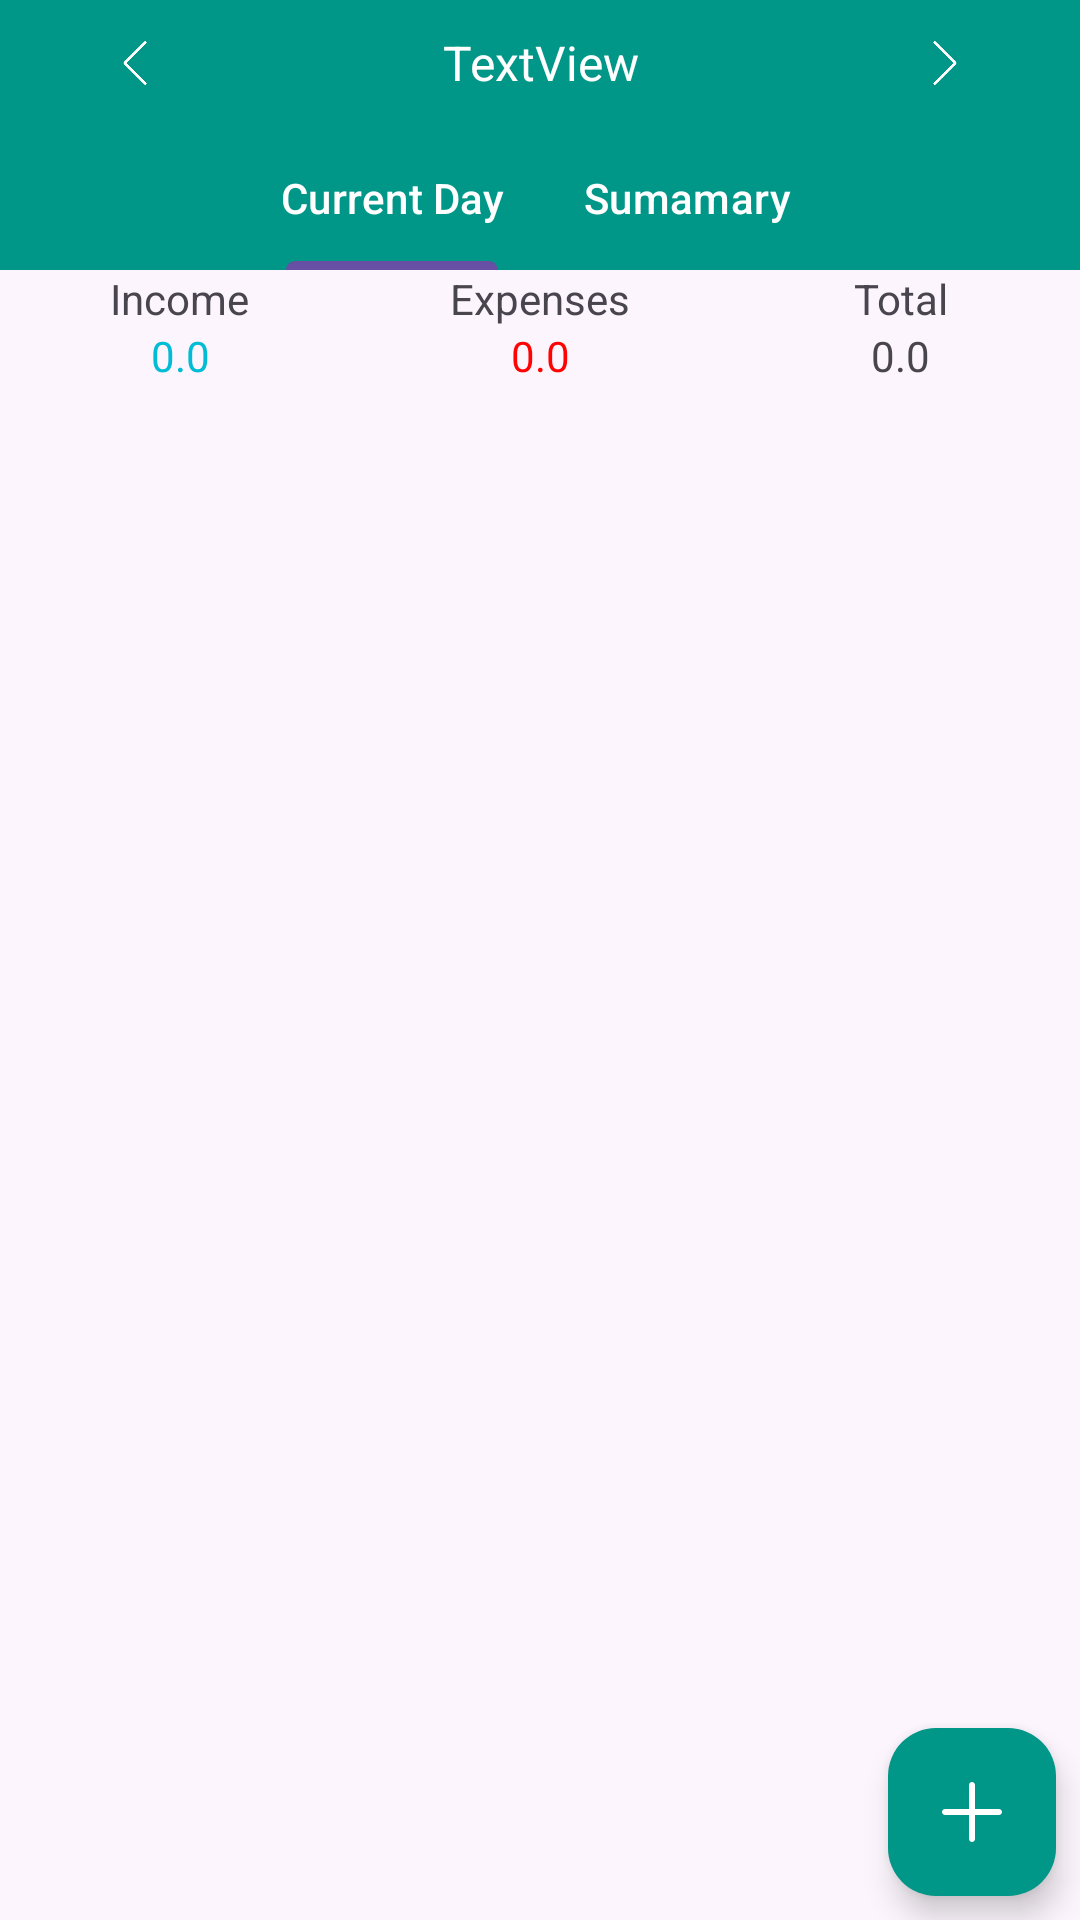

Here is an Android app screen rendered from its layout file. Give the layout XML and the strings, colors and styles it references.
<!-- AndroidManifest.xml: application theme Theme.MoneyExpensesTracker -->
<!-- res/layout/fragment_home.xml -->
<?xml version="1.0" encoding="utf-8"?>
<androidx.constraintlayout.widget.ConstraintLayout xmlns:android="http://schemas.android.com/apk/res/android"
    xmlns:app="http://schemas.android.com/apk/res-auto"
    xmlns:tools="http://schemas.android.com/tools"
    android:id="@+id/home"
    android:layout_width="match_parent"
    android:layout_height="match_parent"
    android:background="#FCF5FD"
    tools:context=".ui.home.HomeFragment">

    <LinearLayout
        android:id="@+id/lnlayout"
        android:layout_width="match_parent"
        android:layout_height="wrap_content"
        android:background="#009688"
        android:gravity="center"
        android:orientation="horizontal"
        android:padding="10dp"

        app:layout_constraintEnd_toEndOf="parent"
        app:layout_constraintHorizontal_bias="0.0"
        app:layout_constraintStart_toStartOf="parent"
        app:layout_constraintTop_toTopOf="parent"
        app:layout_constraintVertical_bias="0.118">

        <ImageView
            android:id="@+id/btn_prev"
            android:layout_width="70dp"
            android:layout_height="22dp"
            android:rotation="180"
            app:srcCompat="@drawable/img"
            app:tint="@color/white" />

        <TextView
            android:id="@+id/current_date_txtView"
            android:layout_width="wrap_content"
            android:layout_height="wrap_content"
            android:layout_weight="1"
            android:gravity="center"
            android:text="TextView"
            android:textColor="@color/white"
            android:textSize="16sp" />

        <ImageView
            android:id="@+id/btn_next"
            android:layout_width="70dp"
            android:layout_height="22dp"
            android:backgroundTint="@color/white"
            app:srcCompat="@drawable/img"
            app:tint="@color/white" />

    </LinearLayout>

    <com.google.android.material.tabs.TabLayout
        android:id="@+id/tabLayout5"
        android:layout_width="match_parent"
        android:layout_height="wrap_content"
        android:background="#009688"
        app:layout_constraintEnd_toEndOf="parent"
        app:layout_constraintHorizontal_bias="0.0"
        app:layout_constraintStart_toStartOf="parent"
        app:layout_constraintTop_toBottomOf="@+id/lnlayout"
        app:tabGravity="center"
        app:tabMode="scrollable"
        app:tabTextColor="@color/white">

        <com.google.android.material.tabs.TabItem
            android:layout_width="wrap_content"
            android:layout_height="wrap_content"
            android:text="Current Day" />

        <com.google.android.material.tabs.TabItem
            android:layout_width="wrap_content"
            android:layout_height="wrap_content"
            android:text="Sumamary" />

    </com.google.android.material.tabs.TabLayout>

    <LinearLayout
        android:id="@+id/linearLayout"
        android:layout_width="match_parent"

        android:layout_height="wrap_content"
        android:orientation="horizontal"
        app:layout_constraintBottom_toBottomOf="parent"
        app:layout_constraintEnd_toEndOf="parent"
        app:layout_constraintHorizontal_bias="0.0"
        app:layout_constraintStart_toStartOf="parent"
        app:layout_constraintTop_toBottomOf="@+id/tabLayout5"
        app:layout_constraintVertical_bias="0.0">

        <LinearLayout
            android:layout_width="match_parent"
            android:layout_height="wrap_content"
            android:layout_weight="1"
            android:gravity="center"
            android:orientation="vertical">

            <TextView
                android:id="@+id/textView9"
                android:layout_width="wrap_content"
                android:layout_height="wrap_content"
                android:layout_weight="1"
                android:text="Income" />

            <TextView
                android:id="@+id/txtviewIncome"
                android:layout_width="match_parent"
                android:layout_height="wrap_content"
                android:layout_weight="1"
                android:gravity="center"
                android:text="0.0"
                android:textColor="#00BCD4" />
        </LinearLayout>

        <LinearLayout
            android:layout_width="match_parent"
            android:layout_height="wrap_content"
            android:layout_weight="1"
            android:gravity="center"
            android:orientation="vertical">

            <TextView
                android:id="@+id/textView11"
                android:layout_width="match_parent"
                android:layout_height="wrap_content"
                android:gravity="center"
                android:text="Expenses" />

            <TextView
                android:id="@+id/txtviewExpense"
                android:layout_width="match_parent"
                android:layout_height="wrap_content"
                android:gravity="center"
                android:text="0.0"
                android:textColor="#FF0202" />
        </LinearLayout>

        <LinearLayout
            android:layout_width="match_parent"
            android:layout_height="wrap_content"
            android:layout_weight="1"
            android:gravity="center"
            android:orientation="vertical">

            <TextView
                android:id="@+id/textView13"
                android:layout_width="match_parent"
                android:layout_height="wrap_content"
                android:gravity="center"
                android:text="Total" />

            <TextView
                android:id="@+id/txtviewTotal"
                android:layout_width="match_parent"
                android:layout_height="wrap_content"
                android:gravity="center"
                android:text="0.0" />
        </LinearLayout>

    </LinearLayout>


    <com.google.android.material.floatingactionbutton.FloatingActionButton
        android:id="@+id/floatingActionButton"
        android:layout_width="wrap_content"
        android:layout_height="wrap_content"
        android:layout_marginEnd="8dp"
        android:layout_marginBottom="8dp"
        android:clickable="true"
        app:backgroundTint="@color/green_pastel"
        app:tint="@color/white"
        app:layout_constraintBottom_toBottomOf="@+id/listView"
        app:layout_constraintEnd_toEndOf="parent"
        app:srcCompat="@drawable/plus_icon"
        app:itemActiveIndicatorStyle="@style/App.CustomIndicator"
        />

    <androidx.recyclerview.widget.RecyclerView
        android:id="@+id/listView"
        android:layout_width="0dp"
        android:layout_height="0dp"
        app:layout_constraintBottom_toBottomOf="parent"
        app:layout_constraintEnd_toEndOf="parent"
        app:layout_constraintStart_toStartOf="parent"
        app:layout_constraintTop_toBottomOf="@+id/linearLayout"
        tools:listitem="@layout/trans_row" />


</androidx.constraintlayout.widget.ConstraintLayout>
<!-- res/layout/trans_row.xml (included above) -->
<?xml version="1.0" encoding="utf-8"?>

<androidx.constraintlayout.widget.ConstraintLayout xmlns:android="http://schemas.android.com/apk/res/android"
    xmlns:app="http://schemas.android.com/apk/res-auto"
    xmlns:tools="http://schemas.android.com/tools"
    android:layout_width="match_parent"
    android:layout_height="wrap_content">

    <LinearLayout
        android:id="@+id/linearLayout2"
        android:layout_width="wrap_content"
        android:layout_height="wrap_content"
        android:layout_marginStart="10dp"
        android:layout_marginTop="8dp"
        android:orientation="vertical"
        app:layout_constraintStart_toStartOf="parent"
        app:layout_constraintTop_toTopOf="parent">

        <TextView
            android:id="@+id/txtView_category"
            android:layout_width="match_parent"
            android:layout_height="wrap_content"
            android:fontFamily="@font/roboto_bold"
            android:text="Food"
            android:textColor="@color/black" />

        <LinearLayout
            android:layout_width="match_parent"
            android:layout_height="wrap_content"
            android:layout_marginTop="5dp"
            android:orientation="horizontal">

            <TextView
                android:id="@+id/txtView_type"
                android:layout_width="wrap_content"
                android:layout_height="wrap_content"
                android:layout_weight="1"
                android:background="@drawable/cash_bg"
                android:paddingStart="3dp"
                android:paddingTop="2dp"
                android:paddingEnd="5dp"
                android:paddingBottom="2dp"
                android:text="Cash"
                android:textColor="@color/white" />

            <TextView
                android:id="@+id/txtView_date"
                android:layout_width="wrap_content"
                android:layout_height="wrap_content"
                android:layout_marginStart="5dp"
                android:layout_weight="1"
                android:text="21-11-2024"
                android:textColor="#6B6B6B"
                android:textSize="12sp" />
        </LinearLayout>

    </LinearLayout>

    <LinearLayout
        android:id="@+id/lnLayout_content_note"
        android:layout_width="0dp"
        android:layout_height="wrap_content"
        android:orientation="horizontal"
        app:layout_constraintBottom_toBottomOf="parent"
        app:layout_constraintEnd_toStartOf="@+id/txtView_amount"
        app:layout_constraintRight_toLeftOf="@+id/txtView_amount"
        app:layout_constraintStart_toEndOf="@+id/linearLayout2"
        app:layout_constraintTop_toTopOf="@+id/linearLayout2">

        <TextView
            android:id="@+id/txtView_trans_note"
            android:layout_width="match_parent"
            android:layout_height="match_parent"
            android:layout_weight="1"
            android:text="note"
            android:textAlignment="center"/>
    </LinearLayout>
    <TextView
        android:id="@+id/txtView_amount"
        android:layout_width="wrap_content"
        android:layout_height="wrap_content"
        android:fontFamily="@font/roboto_bold"
        android:text="1000$"
        android:textStyle="bold"
        app:layout_constraintBottom_toBottomOf="@+id/linearLayout2"
        app:layout_constraintEnd_toEndOf="parent"
        app:layout_constraintTop_toTopOf="parent" />
</androidx.constraintlayout.widget.ConstraintLayout>
<!-- resources referenced by this layout -->
<resources>
  <color name="black">#FF000000</color>
  <color name="green_pastel">#009688</color>
  <color name="white">#FFFFFFFF</color>
  <!-- drawable cash_bg (drawable) -->
  <?xml version="1.0" encoding="utf-8"?>
  
  <shape xmlns:android="http://schemas.android.com/apk/res/android">
      <solid android:color="@color/green_pastel_dark"/>
      <corners android:radius="2dp"/>
  </shape>
  <!-- drawable img: png bitmap (drawable, 2338 bytes) -->
  <!-- drawable plus_icon (drawable) -->
  <vector xmlns:android="http://schemas.android.com/apk/res/android"
      android:width="30dp"
      android:height="30dp"
      android:viewportWidth="24"
      android:viewportHeight="24">
      <path
          android:fillColor="#FF000000"
          android:pathData="M12 2c0.55 0 1 0.45 1 1v8h8c0.55 0 1 0.45 1 1s-0.45 1-1 1h-8v8c0 0.55-0.45 1-1 1s-1-0.45-1-1v-8H3c-0.55 0-1-0.45-1-1s0.45-1 1-1h8V3c0-0.55 0.45-1 1-1z" />
  </vector>
  <style name="App.CustomIndicator" parent="Widget.Material3.BottomNavigationView.ActiveIndicator">
          <item name="android:color">@color/green_pastel_dark</item>
      </style>
  <style name="Theme.MoneyExpensesTracker" parent="Base.Theme.MoneyExpensesTracker" />
  <color name="green_pastel_dark">#01665C</color>
  <style name="Base.Theme.MoneyExpensesTracker" parent="Theme.Material3.DayNight.NoActionBar">
          
          
      </style>
</resources>
